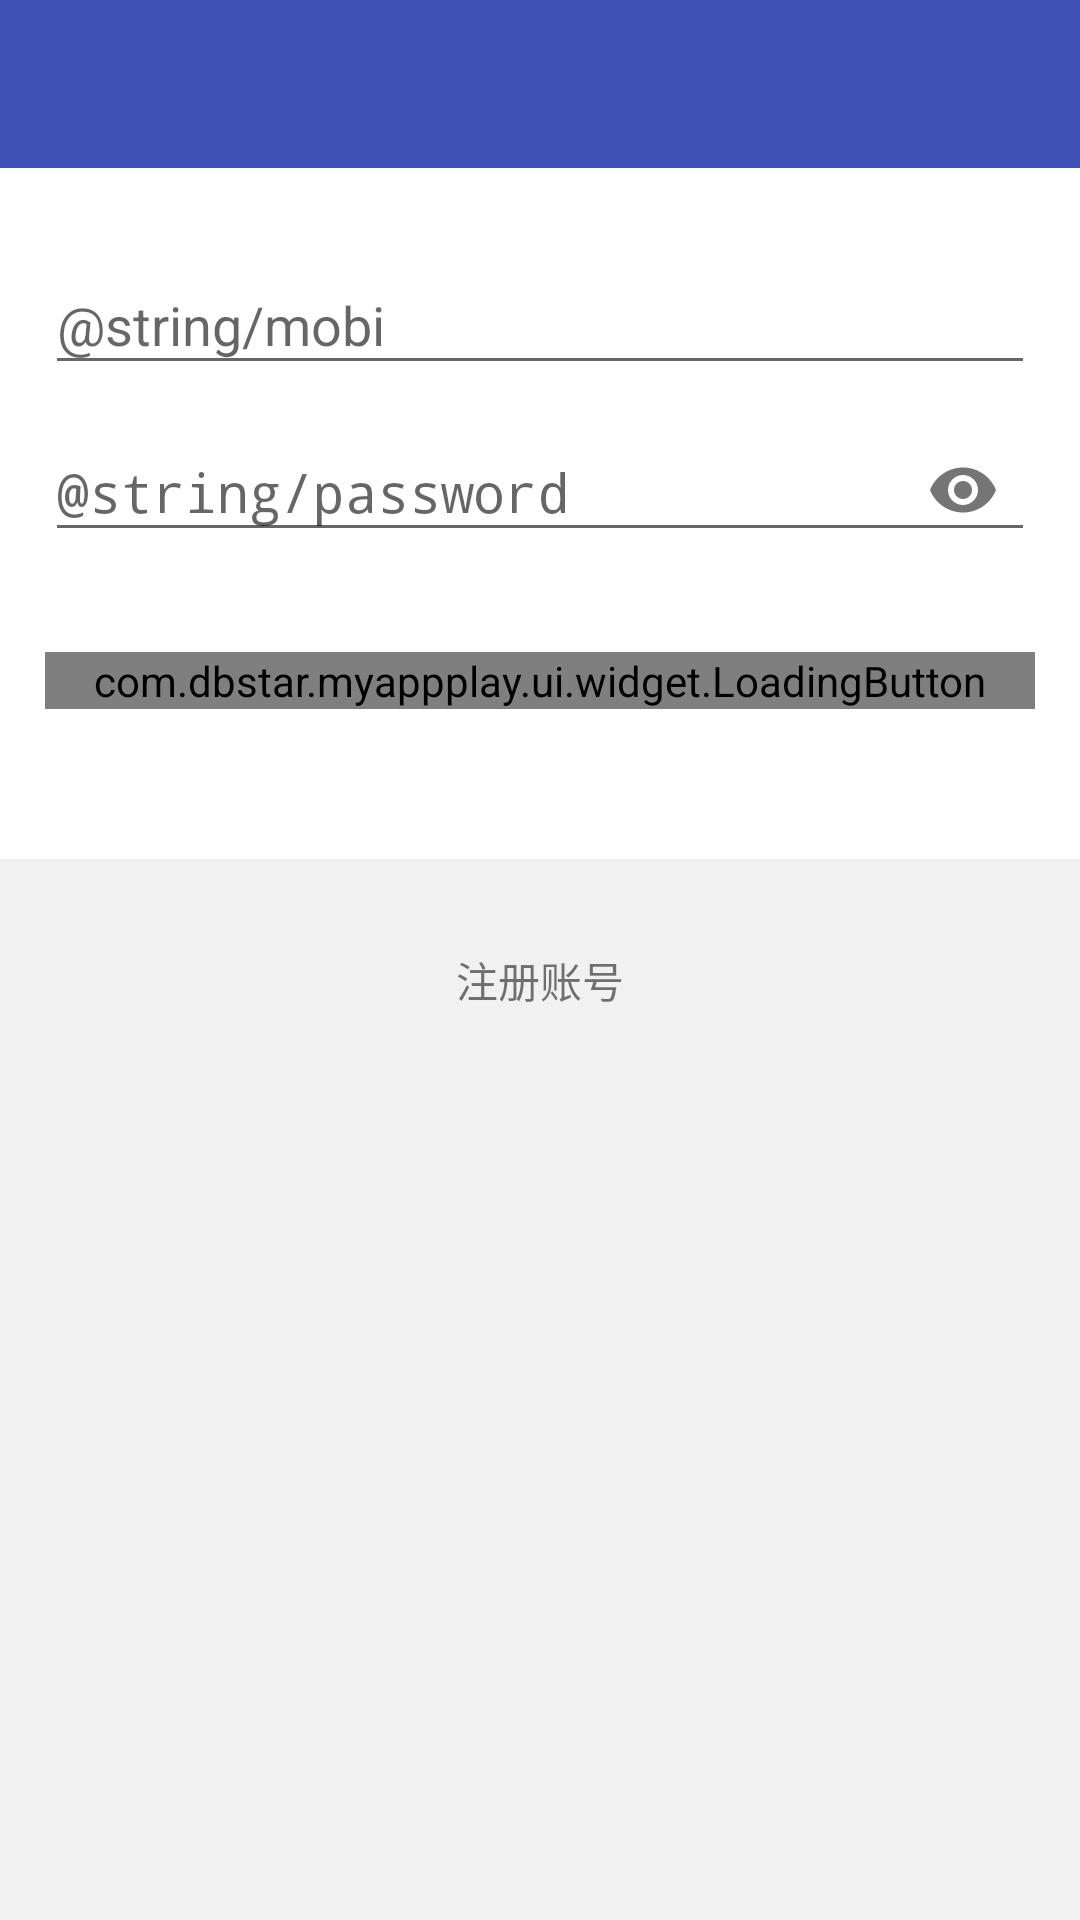

Produce the Android XML layout that renders to this screen, including the resource entries it uses.
<!-- AndroidManifest.xml: application theme AppTheme -->
<!-- res/layout/activity_login.xml -->
<?xml version="1.0" encoding="utf-8"?>
<LinearLayout xmlns:android="http://schemas.android.com/apk/res/android"
    xmlns:app="http://schemas.android.com/apk/res-auto"
    xmlns:tools="http://schemas.android.com/tools"
    android:id="@+id/activity_login"
    android:layout_width="match_parent"
    android:layout_height="match_parent"
    android:background="#f1f1f1"
    android:orientation="vertical"
    tools:context="com.dbstar.myappplay.ui.activity.LoginActivity">

    <android.support.v7.widget.Toolbar
        android:id="@+id/main_toolbar"
        android:layout_width="match_parent"
        android:layout_height="wrap_content"
        android:background="?attr/colorPrimary"
        app:theme="@style/AppTheme.ToolBar"></android.support.v7.widget.Toolbar>

    <LinearLayout
        android:layout_width="match_parent"
        android:layout_height="wrap_content"
        android:background="@color/color_w"
        android:orientation="vertical"
        android:paddingBottom="50dp"
        android:paddingLeft="15dp"
        android:paddingRight="15dp"
        android:paddingTop="20dp">


        <android.support.design.widget.TextInputLayout
            android:id="@+id/view_mobi_wrapper"
            android:layout_width="match_parent"
            android:layout_height="wrap_content">

            <EditText
                android:id="@+id/txt_mobi"
                android:layout_width="match_parent"
                android:layout_height="wrap_content"
                android:hint="@string/mobi"
                android:inputType="number" />
        </android.support.design.widget.TextInputLayout>

        <android.support.design.widget.TextInputLayout
            android:id="@+id/view_password_wrapper"
            android:layout_width="match_parent"
            android:layout_height="wrap_content"
            app:passwordToggleEnabled="true"
            >

            <EditText
                android:id="@+id/txt_password"
                android:layout_width="match_parent"
                android:layout_height="wrap_content"
                android:hint="@string/password"
                android:inputType="textPassword" />
        </android.support.design.widget.TextInputLayout>

        <com.dbstar.myappplay.ui.widget.LoadingButton
            android:id="@+id/btn_login"
            android:layout_width="match_parent"
            android:layout_height="wrap_content"
            android:layout_marginTop="30dp"
            android:background="@drawable/bg_btn"
            android:enabled="false"
            android:textColor="@color/color_w"
            app:loadingText="正在登录"
            app:progressColor="@color/colorAccent"
            app:text="登录"
            app:textColor="@color/color_w" />

    </LinearLayout>

    <TextView
        android:layout_width="wrap_content"
        android:layout_height="wrap_content"
        android:layout_gravity="center"
        android:layout_marginTop="30dp"
        android:text="注册账号" />

</LinearLayout>
<!-- resources referenced by this layout -->
<resources>
  <color name="colorAccent">#FF4081</color>
  <color name="color_w">#FFF</color>
  <!-- drawable bg_btn (drawable) -->
  <?xml version="1.0" encoding="utf-8"?>
  <selector xmlns:android="http://schemas.android.com/apk/res/android">
  
      <item android:state_pressed="true">
  
          <shape xmlns:android="http://schemas.android.com/apk/res/android" android:shape="rectangle">
  
              <solid android:color="@color/colorPrimary" />
  
              
              <stroke android:width="0.1dp" android:color="@color/colorPrimary" />
              <corners android:bottomLeftRadius="5dp" android:bottomRightRadius="5dp" android:topLeftRadius="5dp" android:topRightRadius="5dp" />
  
  
          </shape>
  
      </item>
      <item android:state_enabled="false">
          <shape xmlns:android="http://schemas.android.com/apk/res/android" android:shape="rectangle">
  
              <solid android:color="@color/gray_btn_bg" />
  
              
              <stroke android:width="0.1dp" android:color="@color/gray_btn_bg" />
              <corners android:bottomLeftRadius="5dp" android:bottomRightRadius="5dp" android:topLeftRadius="5dp" android:topRightRadius="5dp" />
  
          </shape>
      </item>
      <item>
  
          <shape xmlns:android="http://schemas.android.com/apk/res/android" android:shape="rectangle">
  
              <solid android:color="@color/colorPrimary" />
  
              
              <stroke android:width="0.1dp" android:color="@color/colorPrimary" />
  
              <corners android:bottomLeftRadius="5dp" android:bottomRightRadius="5dp" android:topLeftRadius="5dp" android:topRightRadius="5dp" />
  
  
          </shape>
  
      </item>
  </selector>
  <style name="AppTheme.ToolBar" parent="AppTheme">
          <item name="drawerArrowStyle">@style/AppTheme.DrawerArrowToggle</item>
          <item name="android:windowActionBarOverlay">@style/ActionButton.Overflow</item>
          <item name="actionOverflowButtonStyle">@style/ActionButton.Overflow</item>
          <item name="titleTextColor">@android:color/white</item>
      </style>
  <style name="AppTheme" parent="Theme.AppCompat.Light.NoActionBar">
          
          <item name="colorPrimary">@color/colorPrimary</item>
          <item name="colorPrimaryDark">@color/colorPrimaryDark</item>
          <item name="colorAccent">@color/colorAccent</item>
      </style>
  <color name="colorPrimary">#3F51B5</color>
  <color name="gray_btn_bg">#EAEAEA</color>
  <style name="AppTheme.DrawerArrowToggle" parent="Base.Widget.AppCompat.DrawerArrowToggle">
          <item name="color">@android:color/white</item>
      </style>
  <style name="ActionButton.Overflow" parent="android:style/Widget.Holo.Light.ActionButton.Overflow">
          <item name="android:src">@mipmap/ic_menu_more_overflow</item>
      </style>
  <color name="colorPrimaryDark">#303F9F</color>
</resources>
